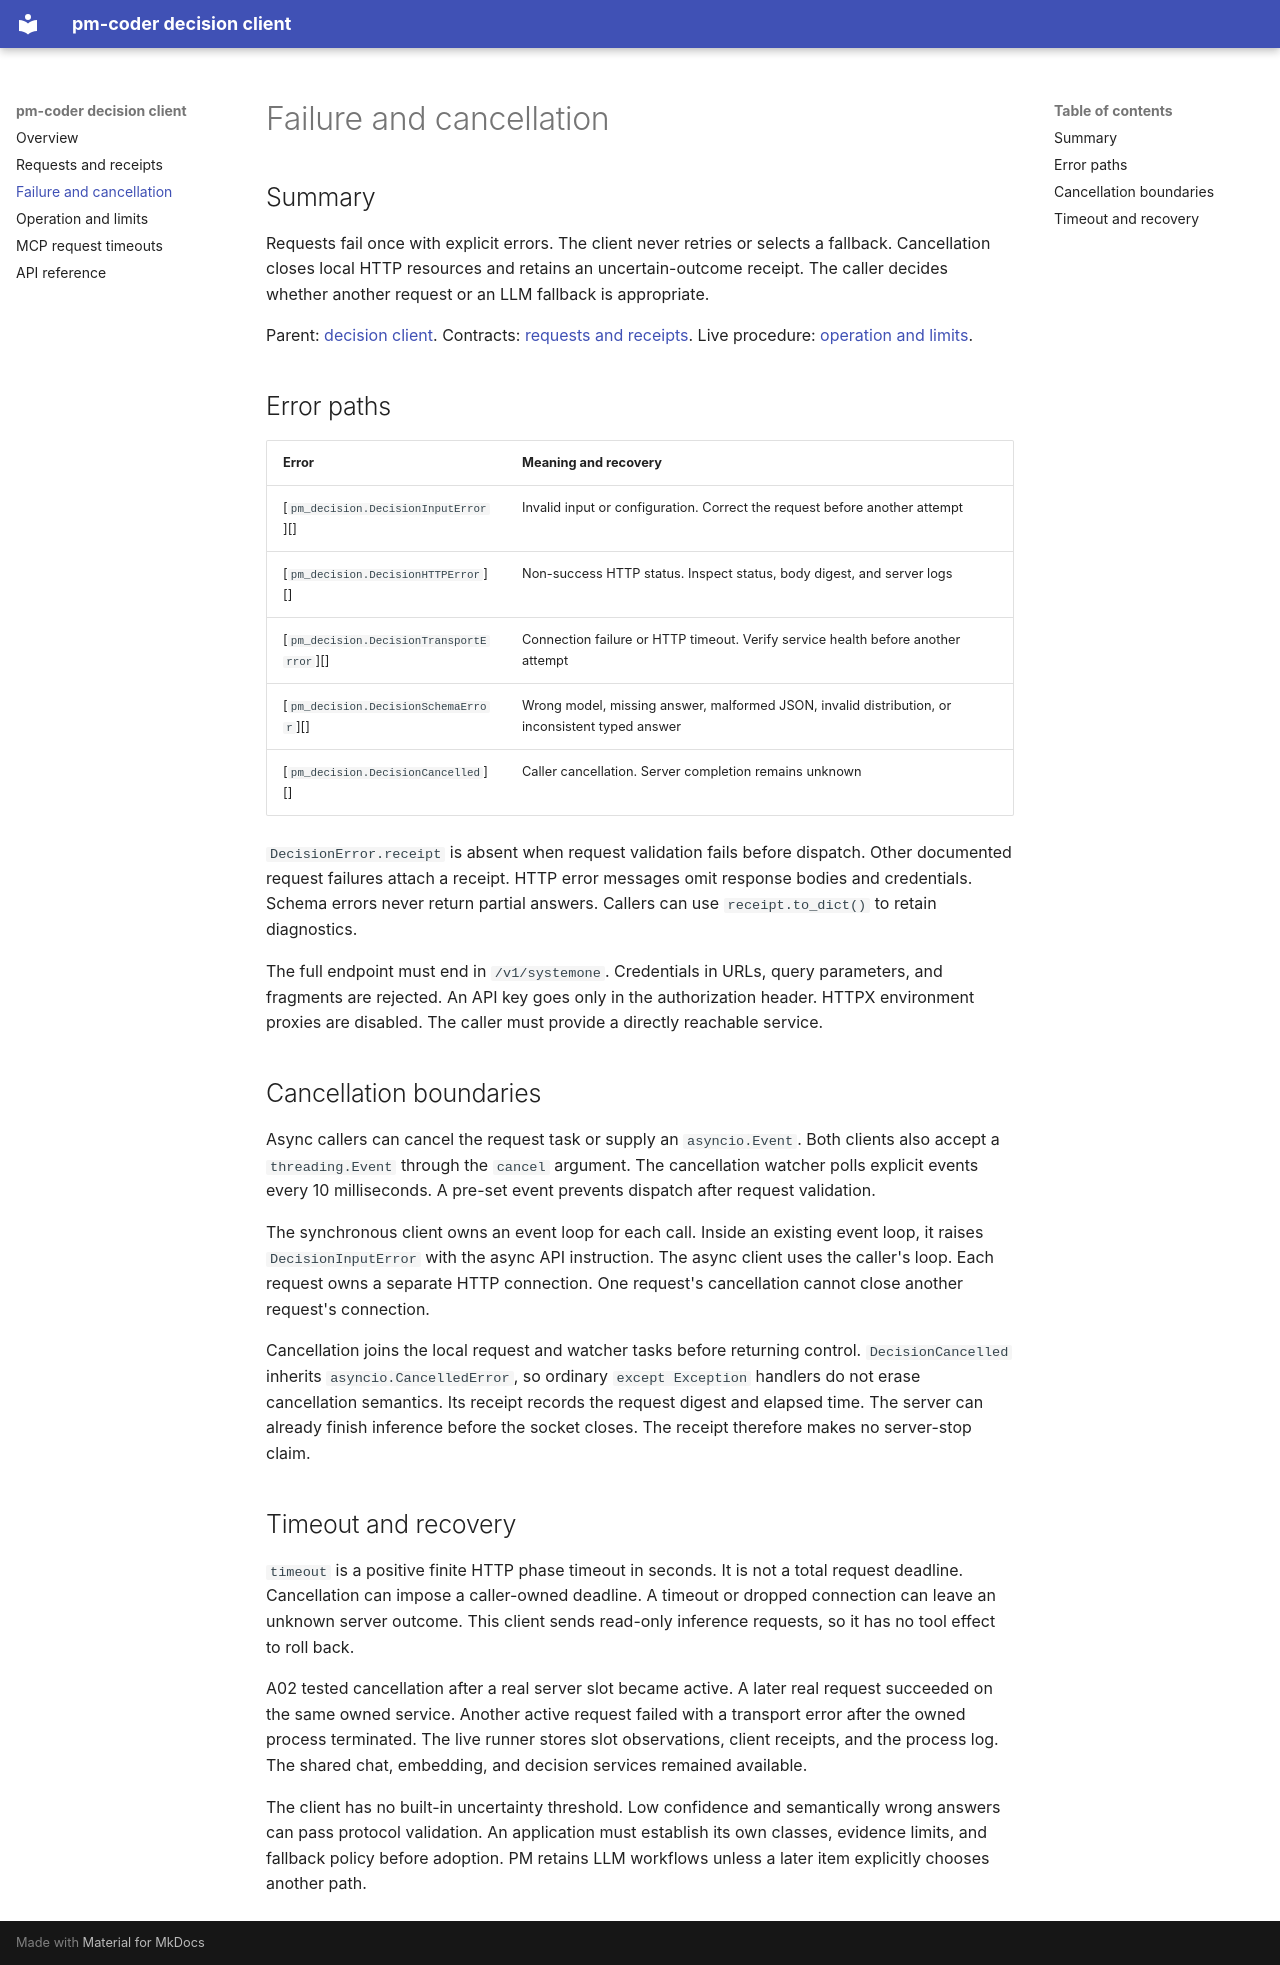

repository: flamingrickpat/pm-coder · page: decisions/failures.html · generator: mkdocs

# Failure and cancellation

## Summary

Requests fail once with explicit errors.
The client never retries or selects a fallback.
Cancellation closes local HTTP resources and retains an uncertain-outcome receipt.
The caller decides whether another request or an LLM fallback is appropriate.

Parent: [decision client](../index.md).
Contracts: [requests and receipts](requests.md).
Live procedure: [operation and limits](operation.md).

## Error paths

| Error | Meaning and recovery |
| --- | --- |
| [`pm_decision.DecisionInputError`][] | Invalid input or configuration. Correct the request before another attempt |
| [`pm_decision.DecisionHTTPError`][] | Non-success HTTP status. Inspect status, body digest, and server logs |
| [`pm_decision.DecisionTransportError`][] | Connection failure or HTTP timeout. Verify service health before another attempt |
| [`pm_decision.DecisionSchemaError`][] | Wrong model, missing answer, malformed JSON, invalid distribution, or inconsistent typed answer |
| [`pm_decision.DecisionCancelled`][] | Caller cancellation. Server completion remains unknown |

`DecisionError.receipt` is absent when request validation fails before dispatch.
Other documented request failures attach a receipt.
HTTP error messages omit response bodies and credentials.
Schema errors never return partial answers.
Callers can use `receipt.to_dict()` to retain diagnostics.

The full endpoint must end in `/v1/systemone`.
Credentials in URLs, query parameters, and fragments are rejected.
An API key goes only in the authorization header.
HTTPX environment proxies are disabled.
The caller must provide a directly reachable service.

## Cancellation boundaries

Async callers can cancel the request task or supply an `asyncio.Event`.
Both clients also accept a `threading.Event` through the `cancel` argument.
The cancellation watcher polls explicit events every 10 milliseconds.
A pre-set event prevents dispatch after request validation.

The synchronous client owns an event loop for each call.
Inside an existing event loop, it raises `DecisionInputError` with the async API instruction.
The async client uses the caller's loop.
Each request owns a separate HTTP connection.
One request's cancellation cannot close another request's connection.

Cancellation joins the local request and watcher tasks before returning control.
`DecisionCancelled` inherits `asyncio.CancelledError`, so ordinary `except Exception` handlers do not erase cancellation semantics.
Its receipt records the request digest and elapsed time.
The server can already finish inference before the socket closes.
The receipt therefore makes no server-stop claim.

## Timeout and recovery

`timeout` is a positive finite HTTP phase timeout in seconds.
It is not a total request deadline.
Cancellation can impose a caller-owned deadline.
A timeout or dropped connection can leave an unknown server outcome.
This client sends read-only inference requests, so it has no tool effect to roll back.

A02 tested cancellation after a real server slot became active.
A later real request succeeded on the same owned service.
Another active request failed with a transport error after the owned process terminated.
The live runner stores slot observations, client receipts, and the process log.
The shared chat, embedding, and decision services remained available.

The client has no built-in uncertainty threshold.
Low confidence and semantically wrong answers can pass protocol validation.
An application must establish its own classes, evidence limits, and fallback policy before adoption.
PM retains LLM workflows unless a later item explicitly chooses another path.
